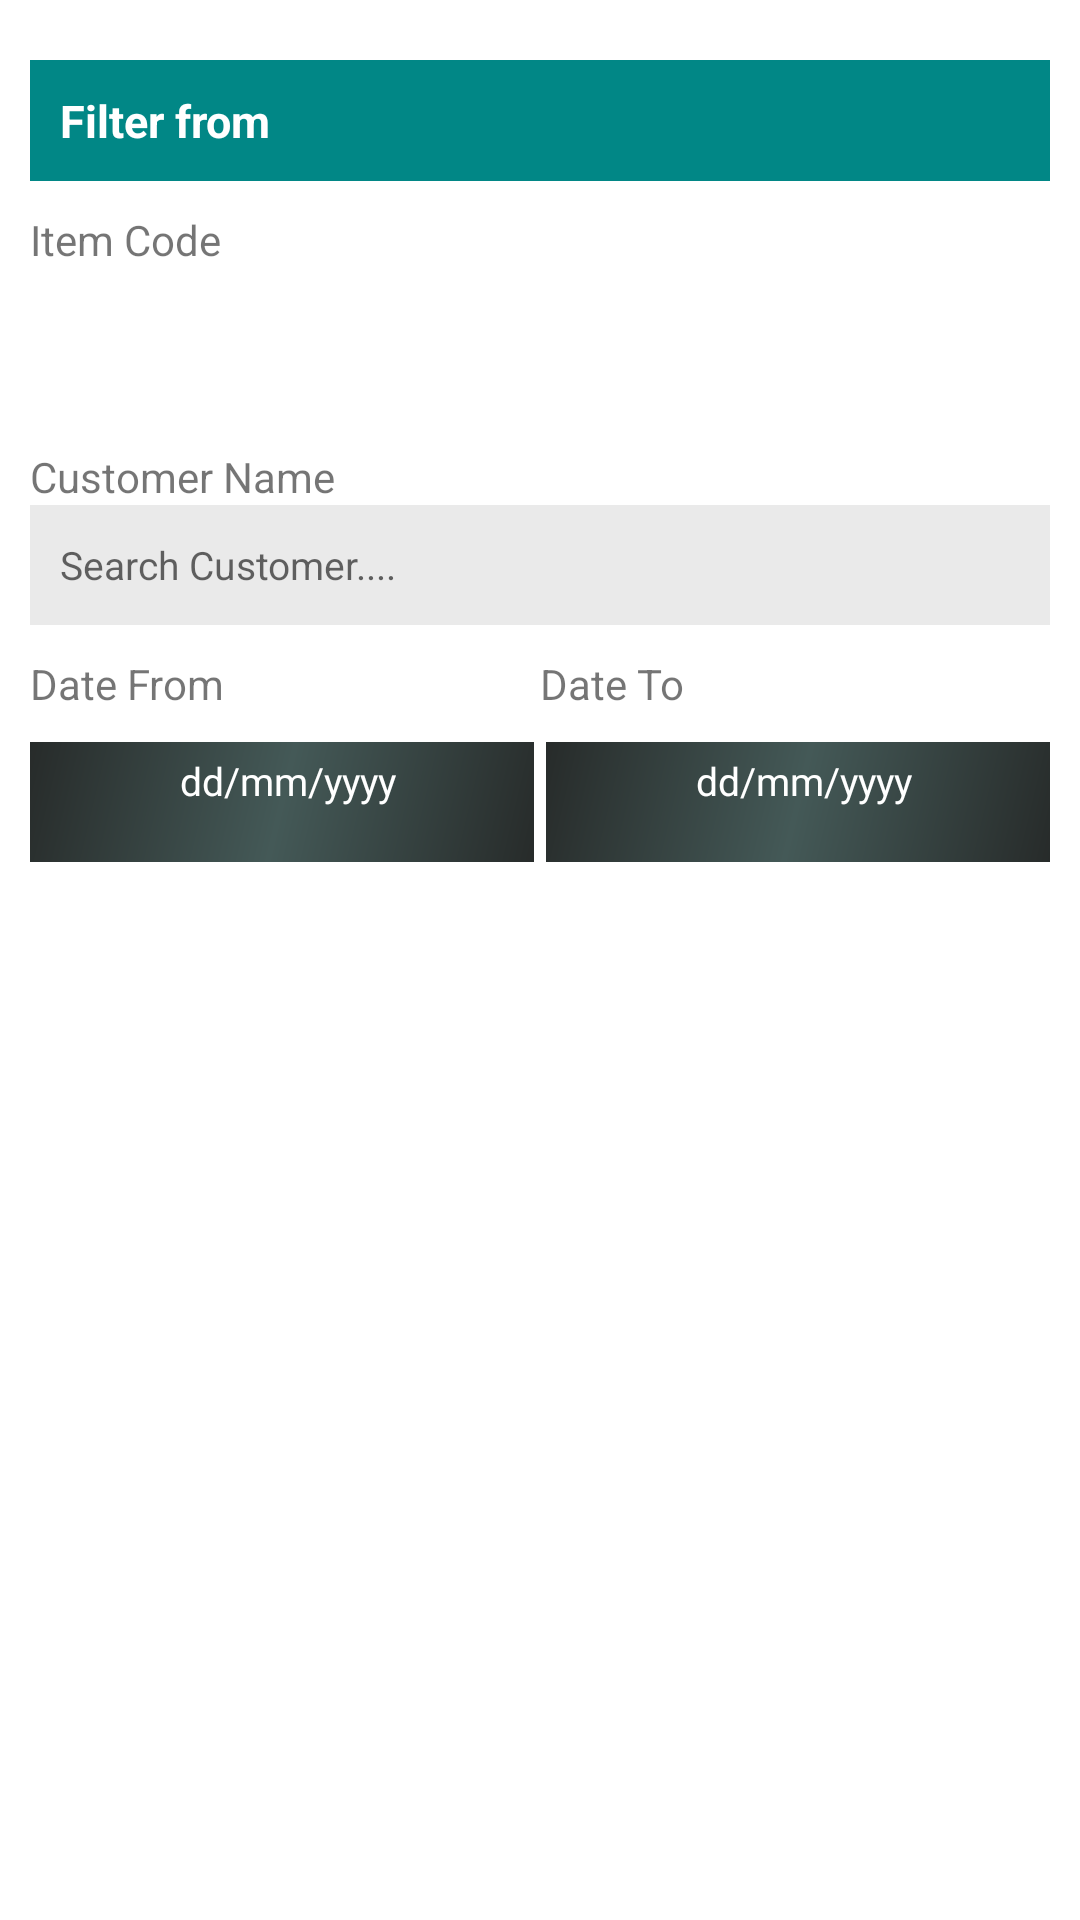

Here is an Android app screen rendered from its layout file. Give the layout XML and the strings, colors and styles it references.
<!-- AndroidManifest.xml: application theme Theme.BTechMobi -->
<!-- res/layout/dialog_salesfilter.xml -->
<?xml version="1.0" encoding="utf-8"?>
<LinearLayout xmlns:android="http://schemas.android.com/apk/res/android"
    xmlns:tools="http://schemas.android.com/tools"
    android:orientation="vertical"
    android:layout_width="match_parent"
    android:layout_height="match_parent">

    <LinearLayout
        android:layout_width="match_parent"
        android:layout_height="match_parent"
        android:layout_marginStart="10dp"
        android:layout_marginLeft="10dp"
        android:layout_marginTop="20dp"
        android:layout_marginEnd="10dp"
        android:layout_marginRight="10dp"
        android:scrollbars="vertical"
        android:orientation="vertical">

        <TextView
            android:layout_width="match_parent"
            android:layout_height="wrap_content"
            android:textSize="15dp"
            android:text="Filter from "
            android:textColor="@color/white"
            android:textStyle="bold"
            android:background="@color/design_default_color_secondary_variant"
            android:padding="10dp"
            />
        <TextView
            android:layout_width="match_parent"
            android:layout_height="wrap_content"
            android:layout_marginTop="10dp"
            android:text="Item Code"/>
        <Spinner
            android:id="@+id/spn_ItemCode"
            style="@style/Widget.AppCompat.Spinner.Underlined"
            tools:listitem="@layout/lst_sales_itemcode"
            android:layout_width="match_parent"
            android:layout_height="40dp"
            android:layout_marginTop="10dp"
            android:background="@color/grey_dark"
            android:drawableRight="@drawable/ic_baseline_arrow_drop_down_24"
            android:spinnerMode="dropdown"
            android:visibility="invisible">

        </Spinner>

        <TextView
            android:layout_width="match_parent"
            android:layout_height="wrap_content"
            android:layout_marginTop="10dp"
            android:text="Customer Name"/>

        <AutoCompleteTextView
            android:id="@+id/autotxt_searchcustomer"
            android:layout_width="fill_parent"
            android:layout_height="40dp"
            android:background="@color/textboxgrey"
            android:ems="10"
            android:inputType="text"
            android:hint="Search Customer...."
            android:paddingLeft="10dp"
            android:textSize="13dp" />

        <LinearLayout
            android:layout_width="match_parent"
            android:layout_height="wrap_content"
            android:orientation="horizontal"
            android:weightSum="2">

            <TextView
                android:layout_width="match_parent"
                android:layout_height="wrap_content"
                android:layout_marginTop="10dp"
                android:layout_weight="1"
                android:text="Date From"/>
            <TextView
                android:layout_width="match_parent"
                android:layout_height="wrap_content"
                android:layout_marginTop="10dp"
                android:layout_weight="1"
                android:text="Date To"/>
        </LinearLayout>
        <LinearLayout
            android:layout_width="match_parent"
            android:layout_height="wrap_content"
            android:orientation="horizontal"
            android:weightSum="2">

            <TextView
                android:layout_width="match_parent"
                android:layout_height="40sp"
                android:id="@+id/sales_fromDate"
                android:layout_marginTop="10dp"
                android:layout_marginRight="2sp"
                android:background="@drawable/title_bar"
                android:textColor="@color/white"
                android:layout_weight="1"
                android:paddingTop="4sp"
                android:paddingLeft="4sp"
                android:paddingBottom="4sp"
                android:textAlignment="center"
                android:text="dd/mm/yyyy"
                android:textSize="13dp"
                android:gravity="center_horizontal" />
            <TextView
                android:layout_width="match_parent"
                android:layout_height="40sp"
                android:id="@+id/sales_toDate"
                android:layout_marginTop="10dp"
                android:layout_marginLeft="2sp"
                android:background="@drawable/title_bar"
                android:textColor="@color/white"
                android:layout_weight="1"
                android:paddingTop="4sp"
                android:paddingLeft="4sp"
                android:paddingBottom="4sp"
                android:textAlignment="center"
                android:text="dd/mm/yyyy"
                android:textSize="13dp"
                android:gravity="center_horizontal" />
        </LinearLayout>
    </LinearLayout>

</LinearLayout>
<!-- res/layout/lst_sales_itemcode.xml (included above) -->
<?xml version="1.0" encoding="utf-8"?>
<TextView xmlns:android="http://schemas.android.com/apk/res/android"
    android:layout_width="match_parent"
    android:layout_height="wrap_content"
    android:layout_centerInParent="true"
    android:layout_centerHorizontal="true"
    android:background="@drawable/title_bar"
    android:fontFamily="@font/droid_italic"
    android:gravity="center_horizontal"
    android:paddingLeft="5dp"
    android:paddingTop="5dp"
    android:paddingRight="5dp"
    android:paddingBottom="5dp"
    android:text="Category"
    android:textAlignment="center"
    android:textAllCaps="true"
    android:textColor="@color/white"
    android:textFontWeight="40"
    android:textSize="12dp"
    android:textStyle="bold|italic">

</TextView>
<!-- resources referenced by this layout -->
<resources>
  <color name="grey_dark">#656767</color>
  <color name="textboxgrey">#EAEAEA</color>
  <color name="white">#FFFFFFFF</color>
  <!-- drawable title_bar (drawable) -->
  <shape xmlns:android="http://schemas.android.com/apk/res/android"
      android:shape="rectangle">
      <gradient
          android:angle="135"
          android:centerColor="#445957"
          android:endColor="#272B2A"
          android:startColor="#272B2A"
          android:type="linear" />
  </shape>
  <style name="Theme.BTechMobi" parent="Theme.MaterialComponents.DayNight.NoActionBar">
          
          <item name="colorPrimary">@color/titleblue</item>
          <item name="colorPrimaryVariant">@color/titleblue</item>
          <item name="colorOnPrimary">@color/titleblue</item>
          
          <item name="colorSecondary">@color/titleblue</item>
          <item name="colorSecondaryVariant">@color/titleblue</item>
          <item name="colorOnSecondary">@color/titleblue</item>
          
          <item name="android:statusBarColor" tools:targetApi="l">?attr/colorPrimaryVariant</item>
          
      </style>
  <color name="titleblue">#009688</color>
</resources>
